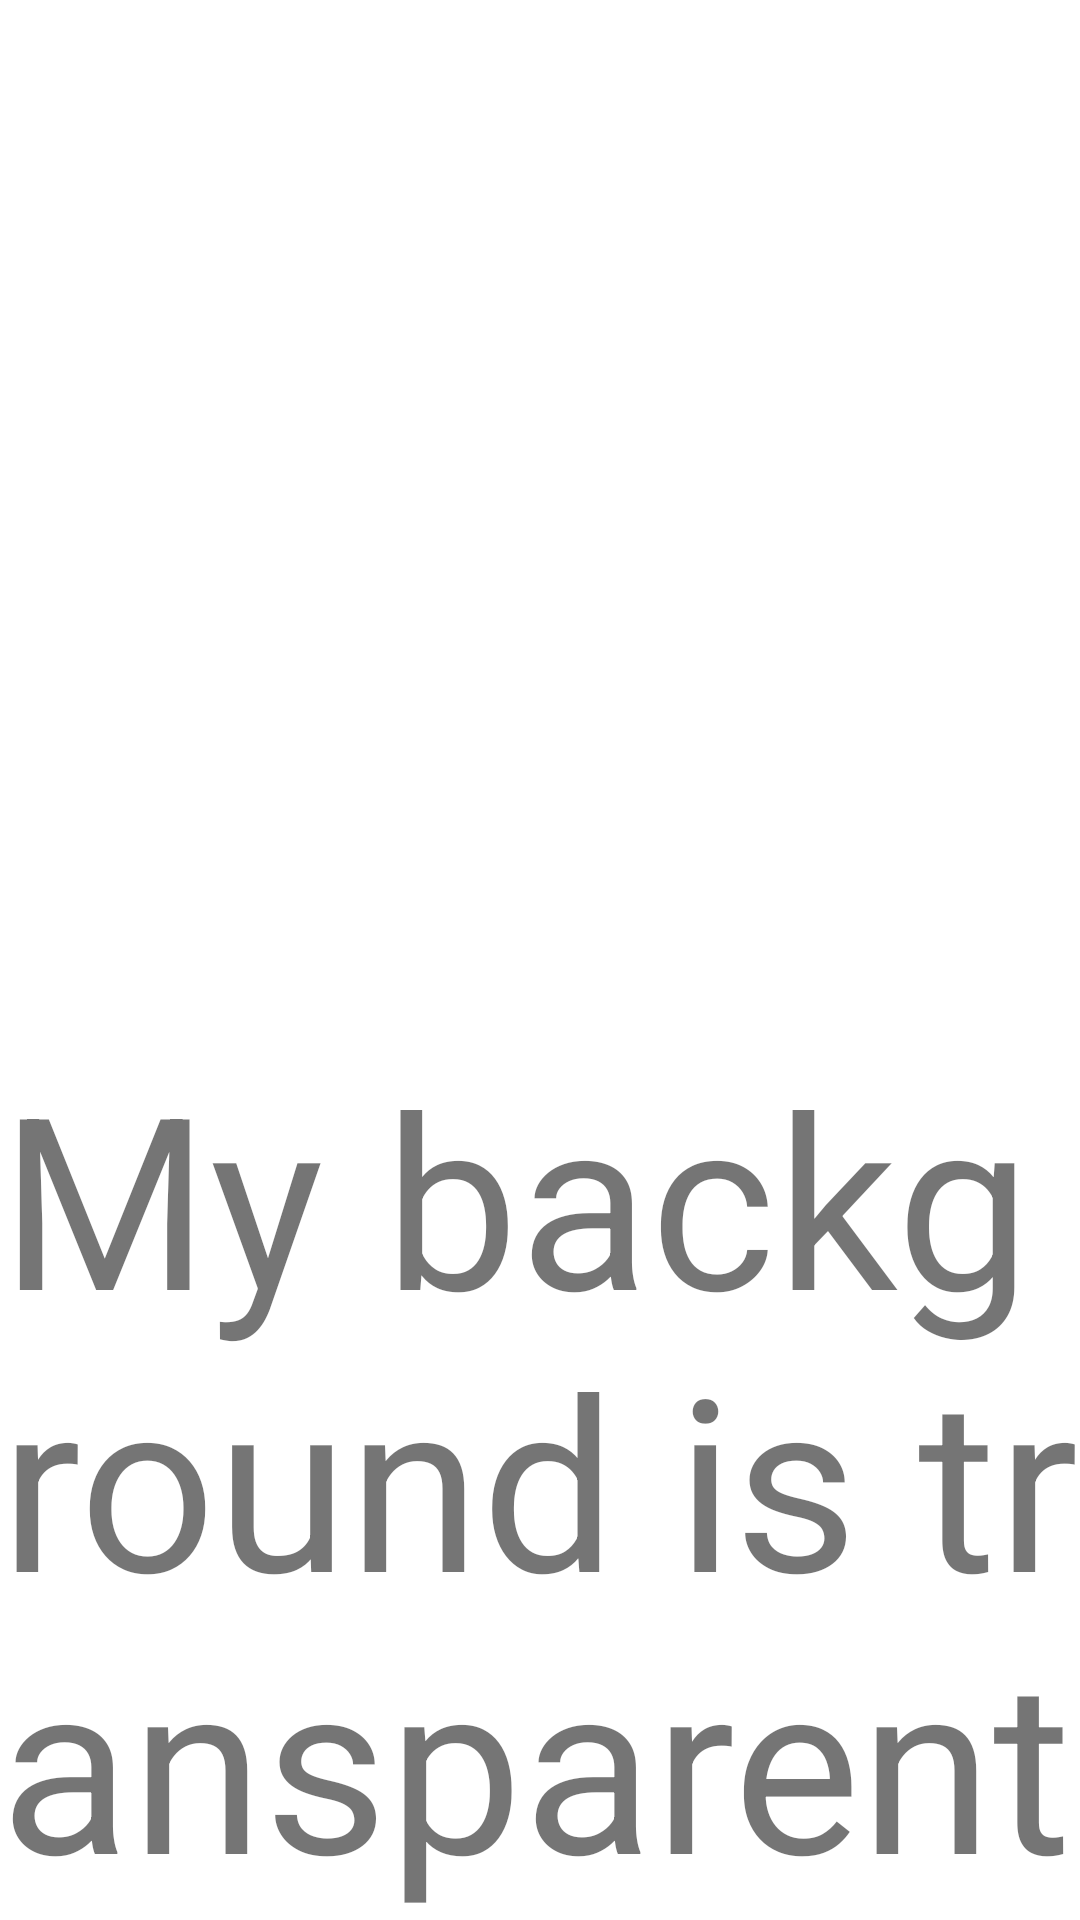

This screen was rendered from an Android layout file. Write that file and the resources it references.
<!-- AndroidManifest.xml: activity theme NoTitleTranslucentTheme -->
<!-- res/layout/activity_transparent.xml -->
<?xml version="1.0" encoding="utf-8"?>
<RelativeLayout xmlns:android="http://schemas.android.com/apk/res/android"
    xmlns:app="http://schemas.android.com/apk/res-auto"
    xmlns:tools="http://schemas.android.com/tools"
    android:layout_width="wrap_content"
    android:layout_height="wrap_content"
    tools:context="window.whr.example.com.mywindowapp.TransparentActivity">
    <TextView
        android:layout_width="match_parent"
        android:layout_height="wrap_content"
        android:text="My background is transparent"
        android:textSize="80dp"
        android:layout_alignParentBottom="true"/>

</RelativeLayout>
<!-- resources referenced by this layout -->
<resources>
  <style name="NoTitleTranslucentTheme" parent="BaseAppTheme">
          <item name="android:windowNoTitle">true</item>
          <item name="android:windowBackground">@android:color/transparent</item>
          <item name="android:windowIsTranslucent">true</item>
      </style>
  <style name="BaseAppTheme" parent="Theme.AppCompat.Light.NoActionBar">
          <item name="colorPrimary">@color/colorPrimary</item>
          <item name="colorPrimaryDark">@color/colorPrimaryDark</item>
          <item name="colorAccent">@color/colorAccent</item>
      </style>
  <!-- not gathered from this repository: default colours our renderer supplied (Android Studio template values) -->
  <color name="colorPrimary">#FF6200EE</color>
  <color name="colorPrimaryDark">#FF3700B3</color>
  <color name="colorAccent">#FF03DAC5</color>
</resources>
